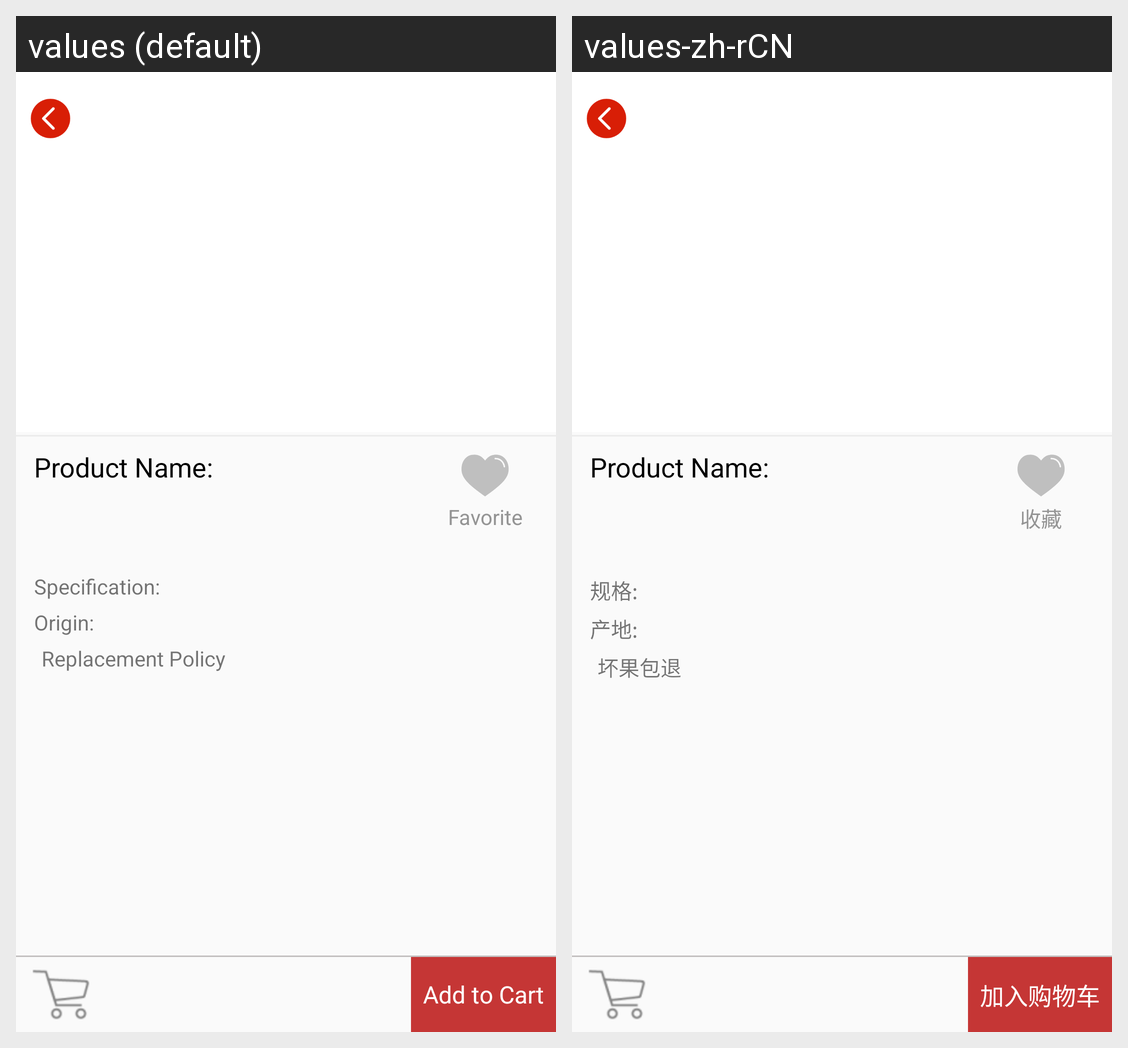

Strings drawn on this Android screen and how each of the app's shown locales translates them:
Android screen res/layout/product_detail.xml rendered under 2 locales, left to right: values (default), values-zh-rCN. Device: Nexus 5 (rendered at 1080×1920; each locale shown at half size, 540×960, under a caption strip naming it); theme Widget.AppCompat.Button.
Strings drawn on this screen, with the default value and each locale's value (text and hints the layout hard-codes, and strings that could not be matched under every locale, appear in the picture but are not listed):

favorite
  values: Favorite
  values-zh-rCN: 收藏

specification
  values: Specification:
  values-zh-rCN: 规格:

origin
  values: Origin:
  values-zh-rCN: 产地:

replacement_policy
  values: Replacement Policy
  values-zh-rCN: 坏果包退

add_to_cart
  values: Add to Cart
  values-zh-rCN: 加入购物车
